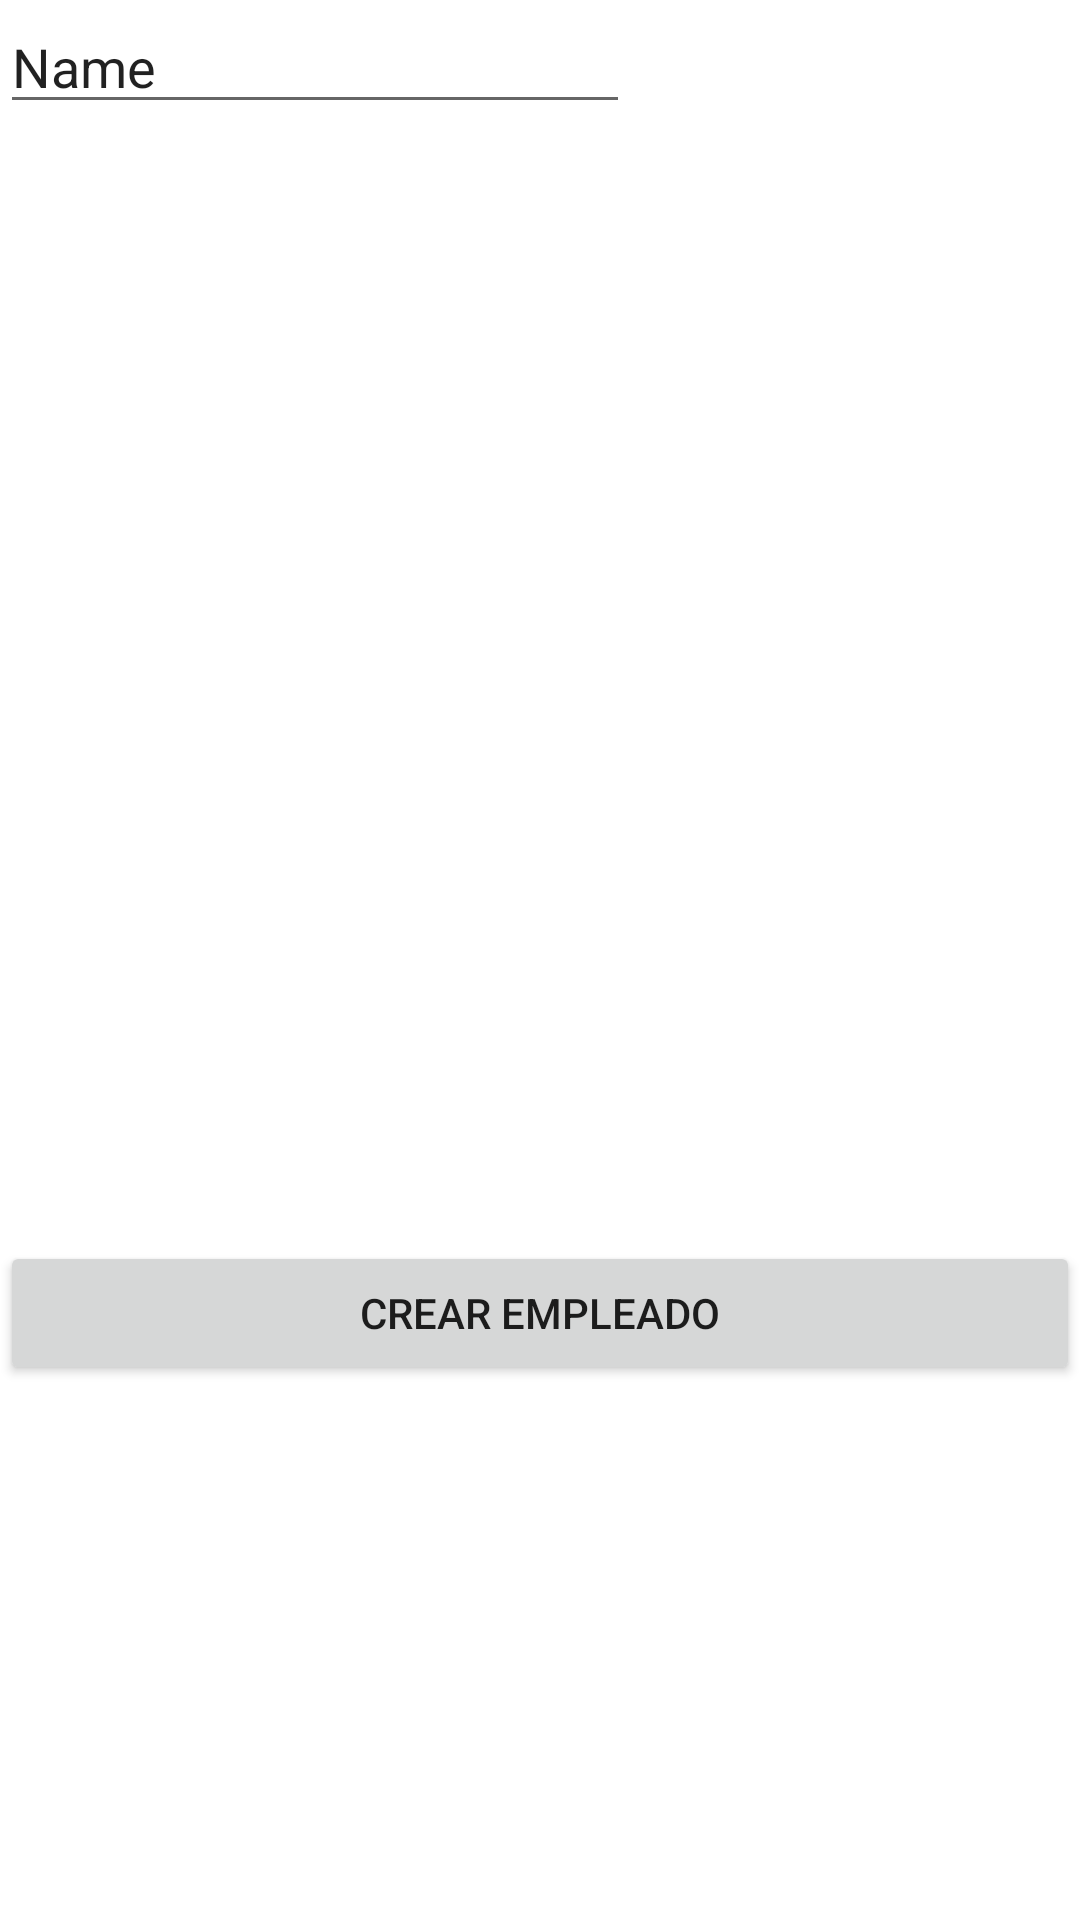

This screen was rendered from an Android layout file. Write that file and the resources it references.
<!-- AndroidManifest.xml: application theme Theme.PM1122RestApi -->
<!-- res/layout/activity_crear.xml -->
<?xml version="1.0" encoding="utf-8"?>
<androidx.constraintlayout.widget.ConstraintLayout xmlns:android="http://schemas.android.com/apk/res/android"
    xmlns:app="http://schemas.android.com/apk/res-auto"
    xmlns:tools="http://schemas.android.com/tools"
    android:layout_width="match_parent"
    android:layout_height="match_parent"
    tools:context=".ActivityCrear">

    <Button
        android:id="@+id/btnCrear"
        android:layout_width="0dp"
        android:layout_height="wrap_content"
        android:text="Crear Empleado"
        app:layout_constraintBottom_toBottomOf="parent"
        app:layout_constraintEnd_toEndOf="parent"
        app:layout_constraintHorizontal_bias="0.0"
        app:layout_constraintStart_toStartOf="parent"
        app:layout_constraintTop_toTopOf="parent"
        app:layout_constraintVertical_bias="0.699" />

    <EditText
        android:id="@+id/editTextTextPersonName2"
        android:layout_width="wrap_content"
        android:layout_height="wrap_content"
        android:ems="10"
        android:inputType="textPersonName"
        android:text="Name"
        tools:layout_editor_absoluteX="97dp"
        tools:layout_editor_absoluteY="54dp" />
</androidx.constraintlayout.widget.ConstraintLayout>
<!-- resources referenced by this layout -->
<resources>
  <style name="Theme.PM1122RestApi" parent="Theme.MaterialComponents.DayNight.DarkActionBar">
          
          <item name="colorPrimary">@color/purple_500</item>
          <item name="colorPrimaryVariant">@color/purple_700</item>
          <item name="colorOnPrimary">@color/white</item>
          
          <item name="colorSecondary">@color/teal_200</item>
          <item name="colorSecondaryVariant">@color/teal_700</item>
          <item name="colorOnSecondary">@color/black</item>
          
          <item name="android:statusBarColor" tools:targetApi="l">?attr/colorPrimaryVariant</item>
          
      </style>
  <!-- not gathered from this repository: default colours our renderer supplied (Android Studio template values) -->
  <color name="purple_500">#FF6200EE</color>
  <color name="purple_700">#FF3700B3</color>
  <color name="teal_200">#FF03DAC5</color>
  <color name="teal_700">#FF018786</color>
  <color name="black">#FF000000</color>
  <color name="white">#FFFFFFFF</color>
</resources>
